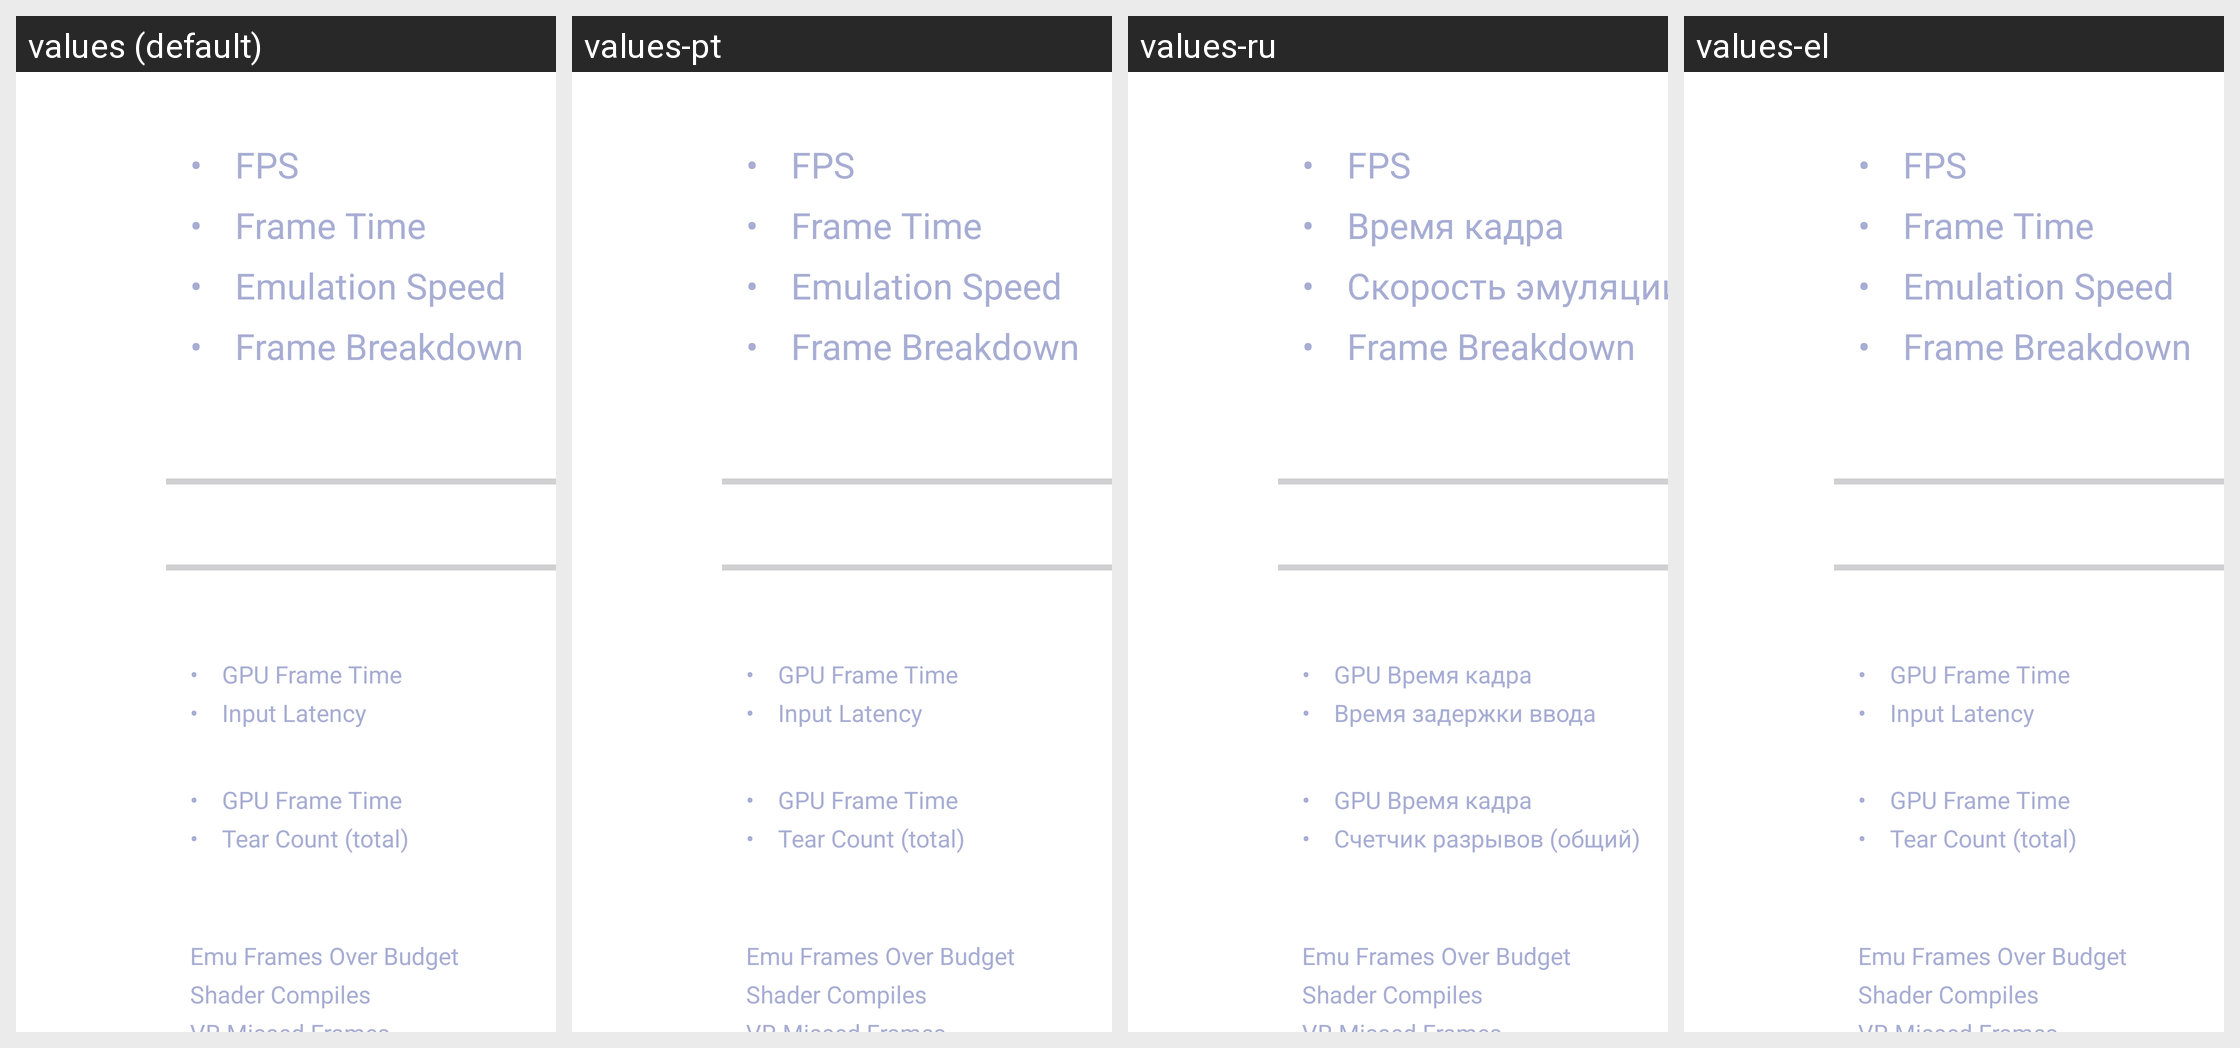

Strings drawn on this Android screen and how each of the app's shown locales translates them:
Android screen res/layout/vr_ribbon_stats_panel.xml rendered under 4 locales, left to right: values (default), values-pt, values-ru, values-el. Device: Nexus 5 (rendered at 1080×1920; each locale shown at half size, 540×960, under a caption strip naming it); theme Theme.MaterialComponents.DayNight.NoActionBar.
Other locales in the repository, not shown: values-da, values-de, values-es, values-fi, values-fr, values-hu, values-id, values-it, values-ja, values-ko, values-lt, values-nb, values-nl, values-pl, values-ro, values-sv, values-tr, values-vi, values-zh.
Strings drawn on this screen, with the default value and each locale's value (text and hints the layout hard-codes, and strings that could not be matched under every locale, appear in the picture but are not listed):

vr_stats_fps_label
  values: FPS
  values-pt: FPS  [not translated; the default value is used]
  values-ru: FPS  [not translated; the default value is used]
  values-el: FPS  [not translated; the default value is used]

vr_stats_game_frame_time_label
  values: Frame Time
  values-pt: Frame Time  [not translated; the default value is used]
  values-ru: Время кадра
  values-el: Frame Time  [not translated; the default value is used]

vr_stats_emulation_speed_label
  values: Emulation Speed
  values-pt: Emulation Speed  [not translated; the default value is used]
  values-ru: Скорость эмуляции
  values-el: Emulation Speed  [not translated; the default value is used]

vr_stats_frame_breakdown_label
  values: Frame Breakdown
  values-pt: Frame Breakdown  [not translated; the default value is used]
  values-ru: Frame Breakdown  [not translated; the default value is used]
  values-el: Frame Breakdown  [not translated; the default value is used]

vr_stats_gpu_frame_time_label
  values: GPU Frame Time
  values-pt: GPU Frame Time  [not translated; the default value is used]
  values-ru: GPU Время кадра
  values-el: GPU Frame Time  [not translated; the default value is used]

vr_stats_input_latency_label
  values: Input Latency
  values-pt: Input Latency  [not translated; the default value is used]
  values-ru: Время задержки ввода
  values-el: Input Latency  [not translated; the default value is used]

vr_stats_comp_tear_count
  values: Tear Count (total)
  values-pt: Tear Count (total)  [not translated; the default value is used]
  values-ru: Счетчик разрывов (общий)
  values-el: Tear Count (total)  [not translated; the default value is used]

vr_stats_stall_emu_label
  values: Emu Frames Over Budget
  values-pt: Emu Frames Over Budget  [not translated; the default value is used]
  values-ru: Emu Frames Over Budget  [not translated; the default value is used]
  values-el: Emu Frames Over Budget  [not translated; the default value is used]

vr_stats_stall_shaders_label
  values: Shader Compiles
  values-pt: Shader Compiles  [not translated; the default value is used]
  values-ru: Shader Compiles  [not translated; the default value is used]
  values-el: Shader Compiles  [not translated; the default value is used]
